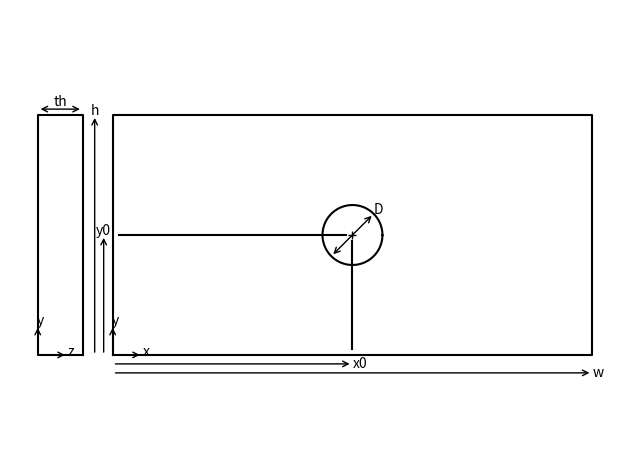

Recreate this plot in Python.
import matplotlib as mpl
import matplotlib.pyplot as plt 
from numpy import cos, sin, pi, arange 

d = 1.0
w, h = 8*d, 4*d
x0, y0 = w/2, h/2
th = 0.75 
theta = arange(0, 2*pi, pi/180)

fig, ax = plt.subplots()
dx, dy = 0.1, 0.1
ax.plot(
    [0, w, w, 0, 0], [0, 0, h, h, 0], 'k-',
    x0 + d/2*cos(theta), y0 + d/2*sin(theta), 'k-',
    [dx, x0 - dx], [y0, y0], 'k-',
    [x0, x0], [dy, y0 - dy], 'k-',
    x0, y0, 'k+',
    )

# Origin 
ax.annotate(
    "",
    xy=(0.5, 0),
    xytext=(0, 0),
    arrowprops={
        'arrowstyle': '->',
        },
    )
ax.text(0.5, 0.05, 'x', va='center')
ax.annotate(
    "",
    xy=(0, 0.5),
    xytext=(0, 0),
    arrowprops={
        'arrowstyle': '->',
        },
    )
ax.text(0.05, 0.5, 'y', ha='center')

# x0, y0
s = -0.15
ax.annotate(
    '',
    xy=(x0, s),
    xytext=(0, s),
    arrowprops={
        'arrowstyle': '->',
        },
    )
ax.text(x0, s, 'x0', va='center')
ax.annotate(
    '',
    xy=(s, y0),
    xytext=(s, 0),
    arrowprops={
        'arrowstyle': '->',
        })
ax.text(s, y0, 'y0', ha='center')

# Width 
s = -0.30
ax.annotate(
    '',
    xy=(w, s),
    xytext=(0, s),
    arrowprops={
        'arrowstyle': '->',
        })
ax.text(w, s, 'w', va='center')

# Height 
ax.annotate(
    '',
    xy=(s, h),
    xytext=(s, 0),
    arrowprops={
        'arrowstyle': '->',
        })
ax.text(s, h, 'h', ha='center')
        
# D 
a = pi/4
a1 = a - pi 
ax.annotate(
    '',
    xy=(x0 + d/2*cos(a), y0 + d/2*sin(a)),
    xytext=(x0 + d/2*cos(a1), y0 + d/2*sin(a1)),
    arrowprops={
        'arrowstyle': '<->',
        },
    )
ax.text(x0 + d/2*cos(a), y0 + d/2*sin(a), 'D')
# Thickness
s = -0.50
ax.plot([s, s, s - th, s - th, s], [0, h, h, 0, 0], 'k-')
ax.annotate(
    '',
    xy=(s, h + 0.1),
    xytext=(s - th, h + 0.1),
    arrowprops={
        'arrowstyle': '<->',
        })
ax.text(-th/2 + s, h + 0.15, 'th', ha='center') 
ax.annotate(  # z-axis
    "",
    xy=(s - th + 0.5, 0),
    xytext=(s - th, 0),
    arrowprops={
        'arrowstyle': '->',
        },
    )
ax.text(s - th + 0.5, 0.05, 'z', va='center')
ax.annotate(
    "",
    xy=(s - th, 0.5),
    xytext=(s - th, 0),
    arrowprops={
        'arrowstyle': '->',
        },
    )
ax.text(s - th + 0.05, 0.5, 'y', ha='center')

# Show 
ax.axis('equal')
bot, top = plt.ylim()
# plt.ylim((-0.3, top))
plt.axis('off')
fig.tight_layout()
fig.show()
fig.savefig('single-coupon.png')